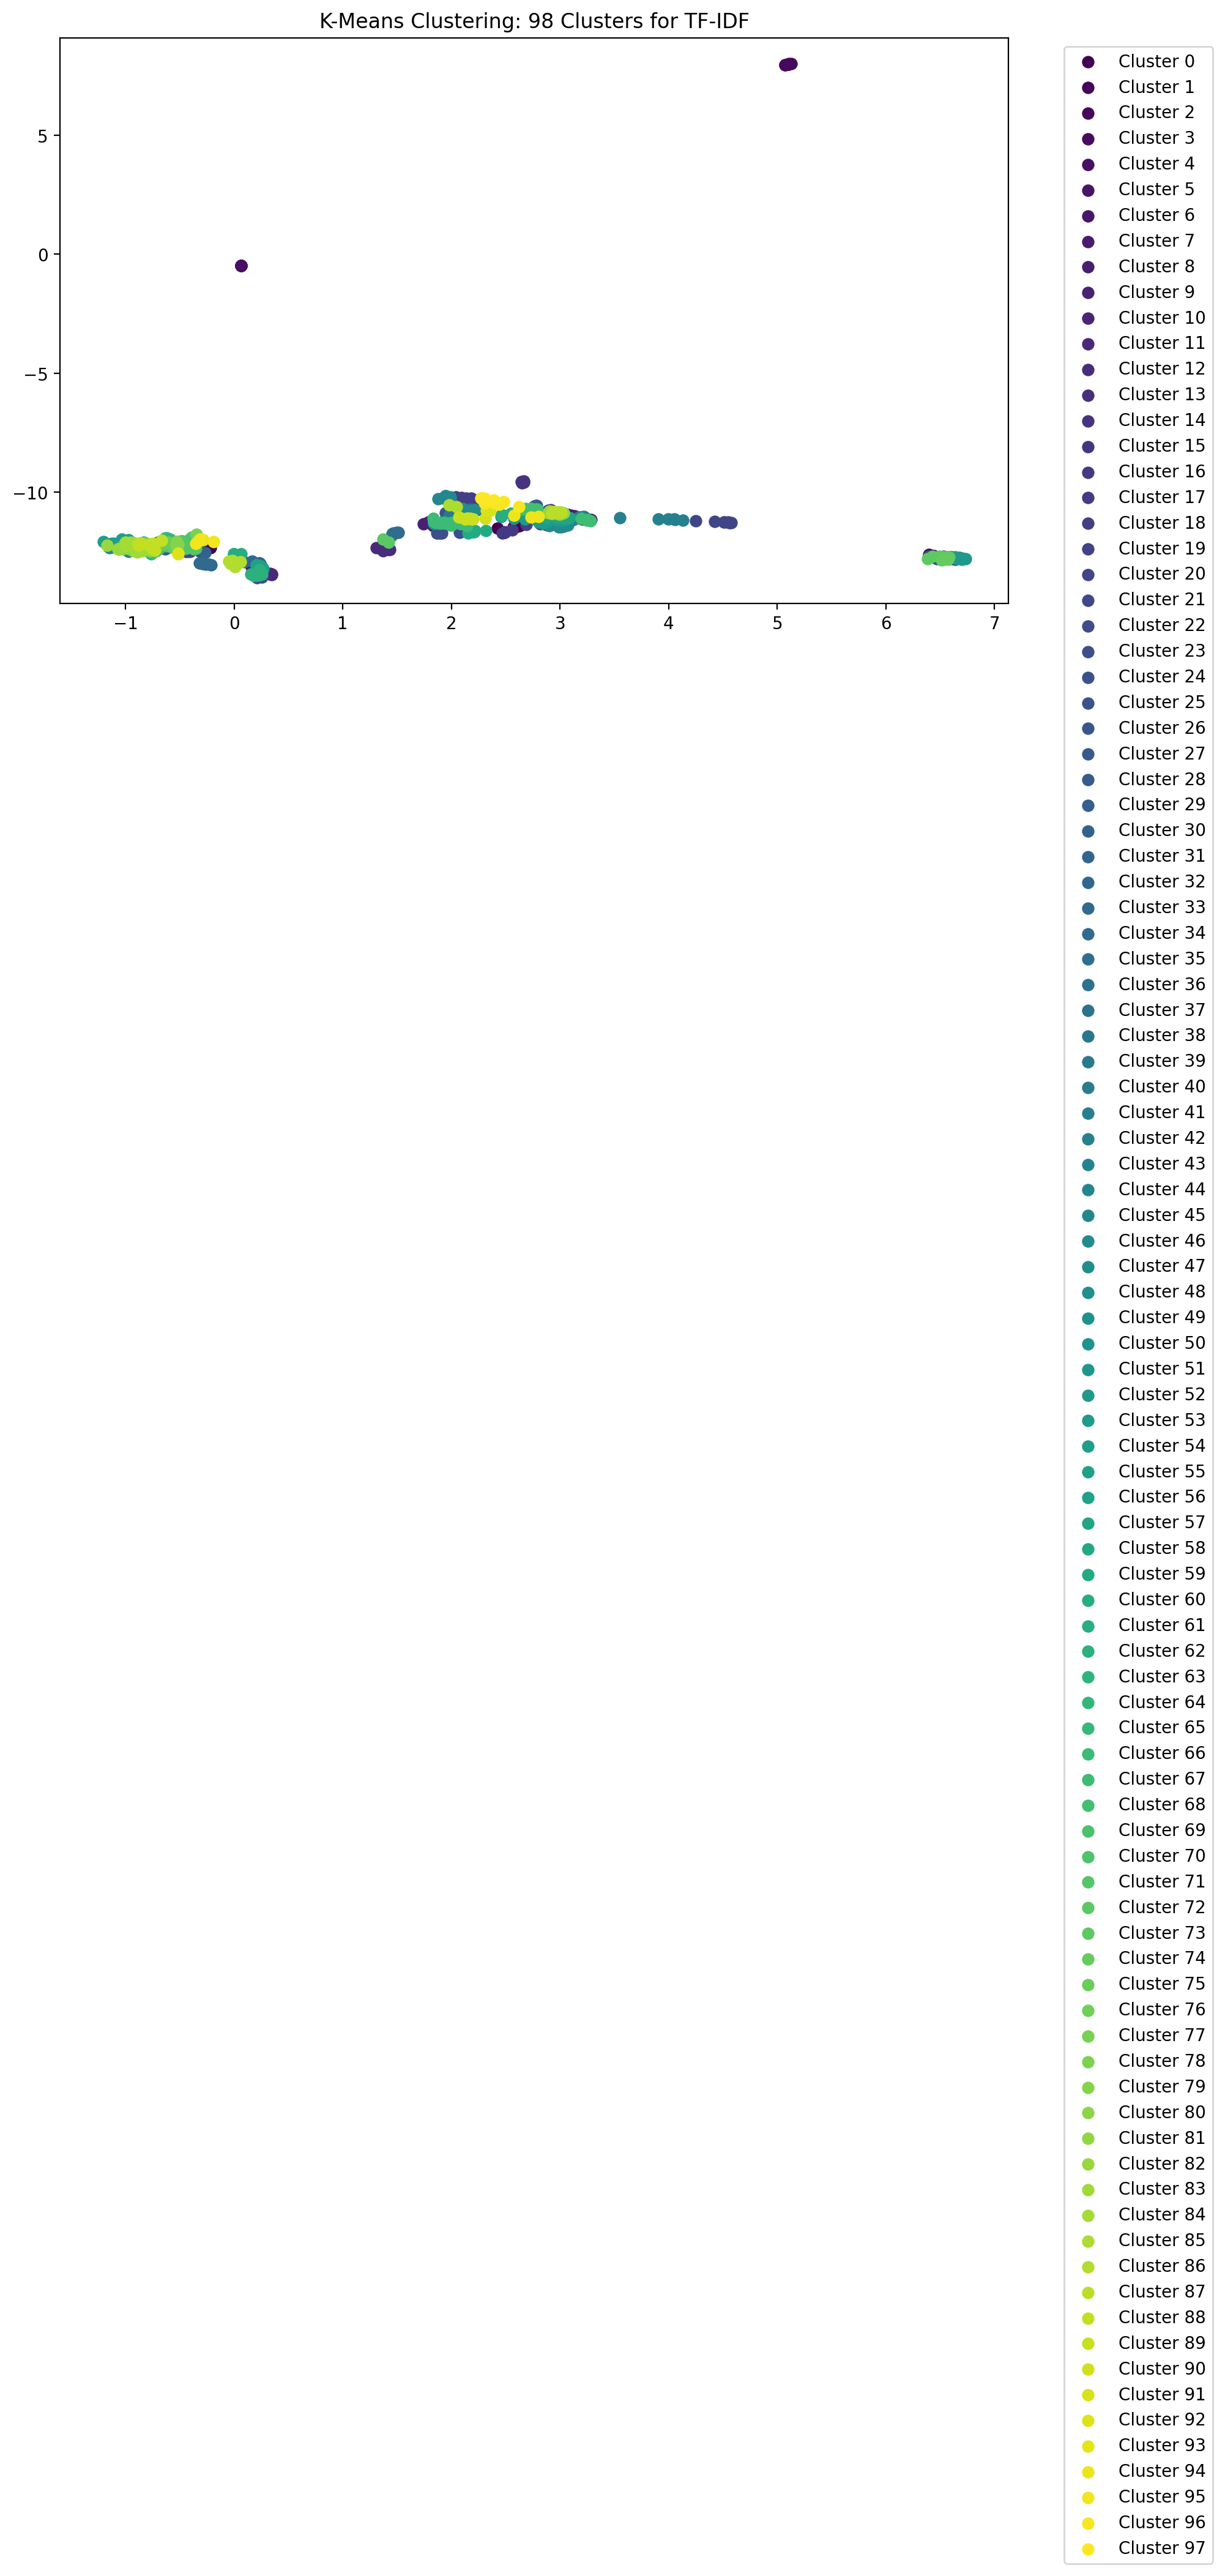

The data file committed next to this chart (first rows):
x, y, cluster
-0.834, -12.38, 49
0.2508, -13.49, 22
0.2204, -13.07, 6
0.2336, -13.54, 22
-0.8909, -12.27, 44
2.656, -9.566, 14
5.105, 7.998, 2
1.939, -11.31, 66
2.759, -10.63, 28
0.1611, -13.17, 6
2.65, -9.6, 14
0.1919, -13.5, 62
0.2564, -13.44, 62
2.668, -9.583, 14
2.623, -11.42, 0.000000
2.664, -9.543, 14
2.646, -9.573, 14
2.984, -10.86, 87
-0.4453, -12.49, 21
2.796, -11.02, 48
2.818, -11.33, 19
0.1851, -13.03, 6
2.887, -11.02, 8
2.273, -10.26, 97
6.42, -12.68, 3
2.124, -10.86, 47
0.2352, -13.27, 62
2.144, -10.84, 35
1.402, -12.4, 12
3.09, -11.03, 8
0.01904, -13.07, 86
-0.3141, -11.97, 95
2.935, -10.83, 87
2.66, -9.558, 14
-0.4868, -12.05, 71
-0.7972, -12.26, 36
2.62, -10.92, 48
2.963, -11.05, 57
-0.5751, -12.23, 26
3.048, -11.03, 8
2.761, -10.59, 28
0.05822, -12.94, 86
-0.8299, -12.37, 49
2.777, -10.58, 28
2.888, -11.31, 19
-0.5601, -12.13, 56
6.673, -12.78, 52
3.994, -11.12, 42
0.1742, -13.48, 62
-0.4234, -12.48, 21
-0.7732, -12.21, 36
0.2572, -13.39, 11
2.962, -10.84, 87
2.8, -11.04, 94
6.678, -12.8, 52
2.208, -11.67, 59
-0.8502, -12.46, 83
3.061, -11.09, 8
2.878, -10.91, 17
2.975, -10.86, 81
... 667 more rows
